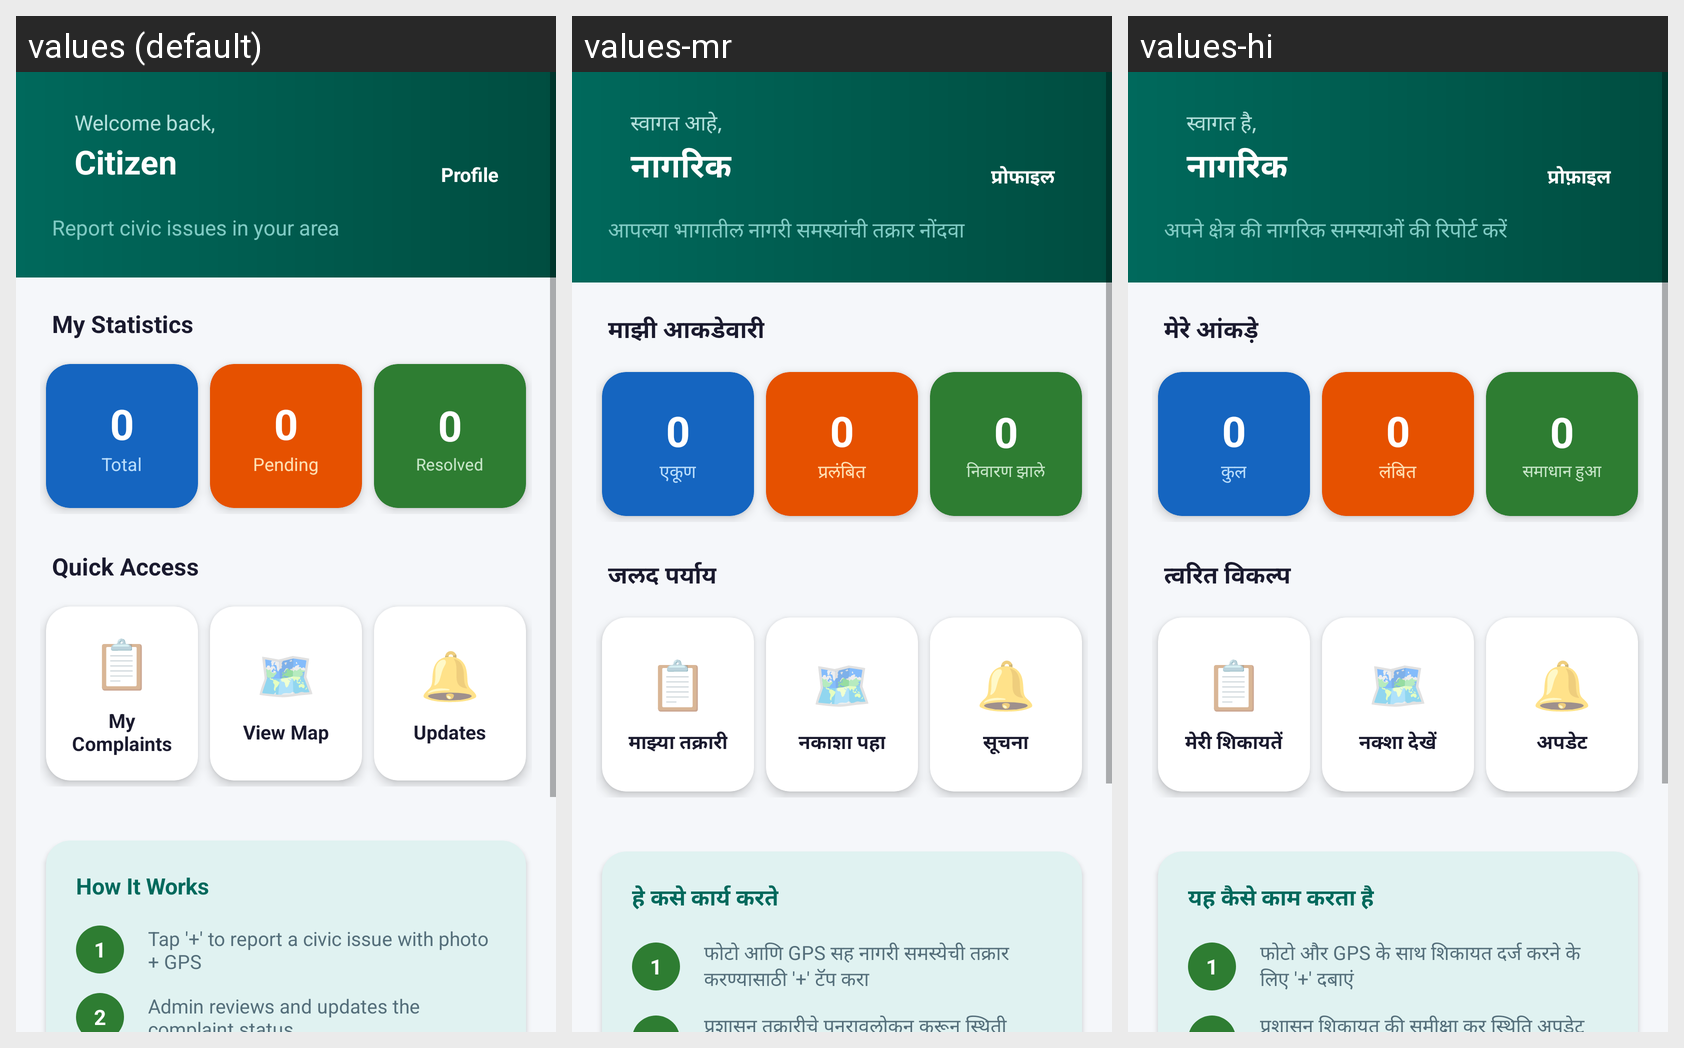

For this localized Android screen grid, give each drawn string resource with its value in every locale shown.
Android screen res/layout/activity_citizen_home.xml rendered under 3 locales, left to right: values (default), values-mr, values-hi. Device: Nexus 5 (rendered at 1080×1920; each locale shown at half size, 540×960, under a caption strip naming it); theme Theme.SmartCivicApp.Citizen.
Strings drawn on this screen, with the default value and each locale's value (text and hints the layout hard-codes, and strings that could not be matched under every locale, appear in the picture but are not listed):

citizen_home_welcome_back
  values: Welcome back,
  values-mr: स्वागत आहे,
  values-hi: स्वागत है,

citizen_home_default_name
  values: Citizen
  values-mr: नागरिक
  values-hi: नागरिक

btn_profile
  values: Profile
  values-mr: प्रोफाइल
  values-hi: प्रोफ़ाइल

citizen_home_subtitle
  values: Report civic issues in your area
  values-mr: आपल्या भागातील नागरी समस्यांची तक्रार नोंदवा
  values-hi: अपने क्षेत्र की नागरिक समस्याओं की रिपोर्ट करें

section_my_statistics
  values: My Statistics
  values-mr: माझी आकडेवारी
  values-hi: मेरे आंकड़े

stat_total
  values: Total
  values-mr: एकूण
  values-hi: कुल

stat_pending
  values: Pending
  values-mr: प्रलंबित
  values-hi: लंबित

stat_resolved
  values: Resolved
  values-mr: निवारण झाले
  values-hi: समाधान हुआ

section_quick_access
  values: Quick Access
  values-mr: जलद पर्याय
  values-hi: त्वरित विकल्प

card_my_complaints
  values: My Complaints
  values-mr: माझ्या तक्रारी
  values-hi: मेरी शिकायतें

card_view_map
  values: View Map
  values-mr: नकाशा पहा
  values-hi: नक्शा देखें

card_updates
  values: Updates
  values-mr: सूचना
  values-hi: अपडेट

section_how_it_works
  values: How It Works
  values-mr: हे कसे कार्य करते
  values-hi: यह कैसे काम करता है

step_1_text
  values: Tap '+' to report a civic issue with photo + GPS
  values-mr: फोटो आणि GPS सह नागरी समस्येची तक्रार करण्यासाठी '+' टॅप करा
  values-hi: फोटो और GPS के साथ शिकायत दर्ज करने के लिए '+' दबाएं

step_2_text
  values: Admin reviews and updates the complaint status
  values-mr: प्रशासन तक्रारीचे पुनरावलोकन करून स्थिती अपडेट करते
  values-hi: प्रशासन शिकायत की समीक्षा कर स्थिति अपडेट करता है
